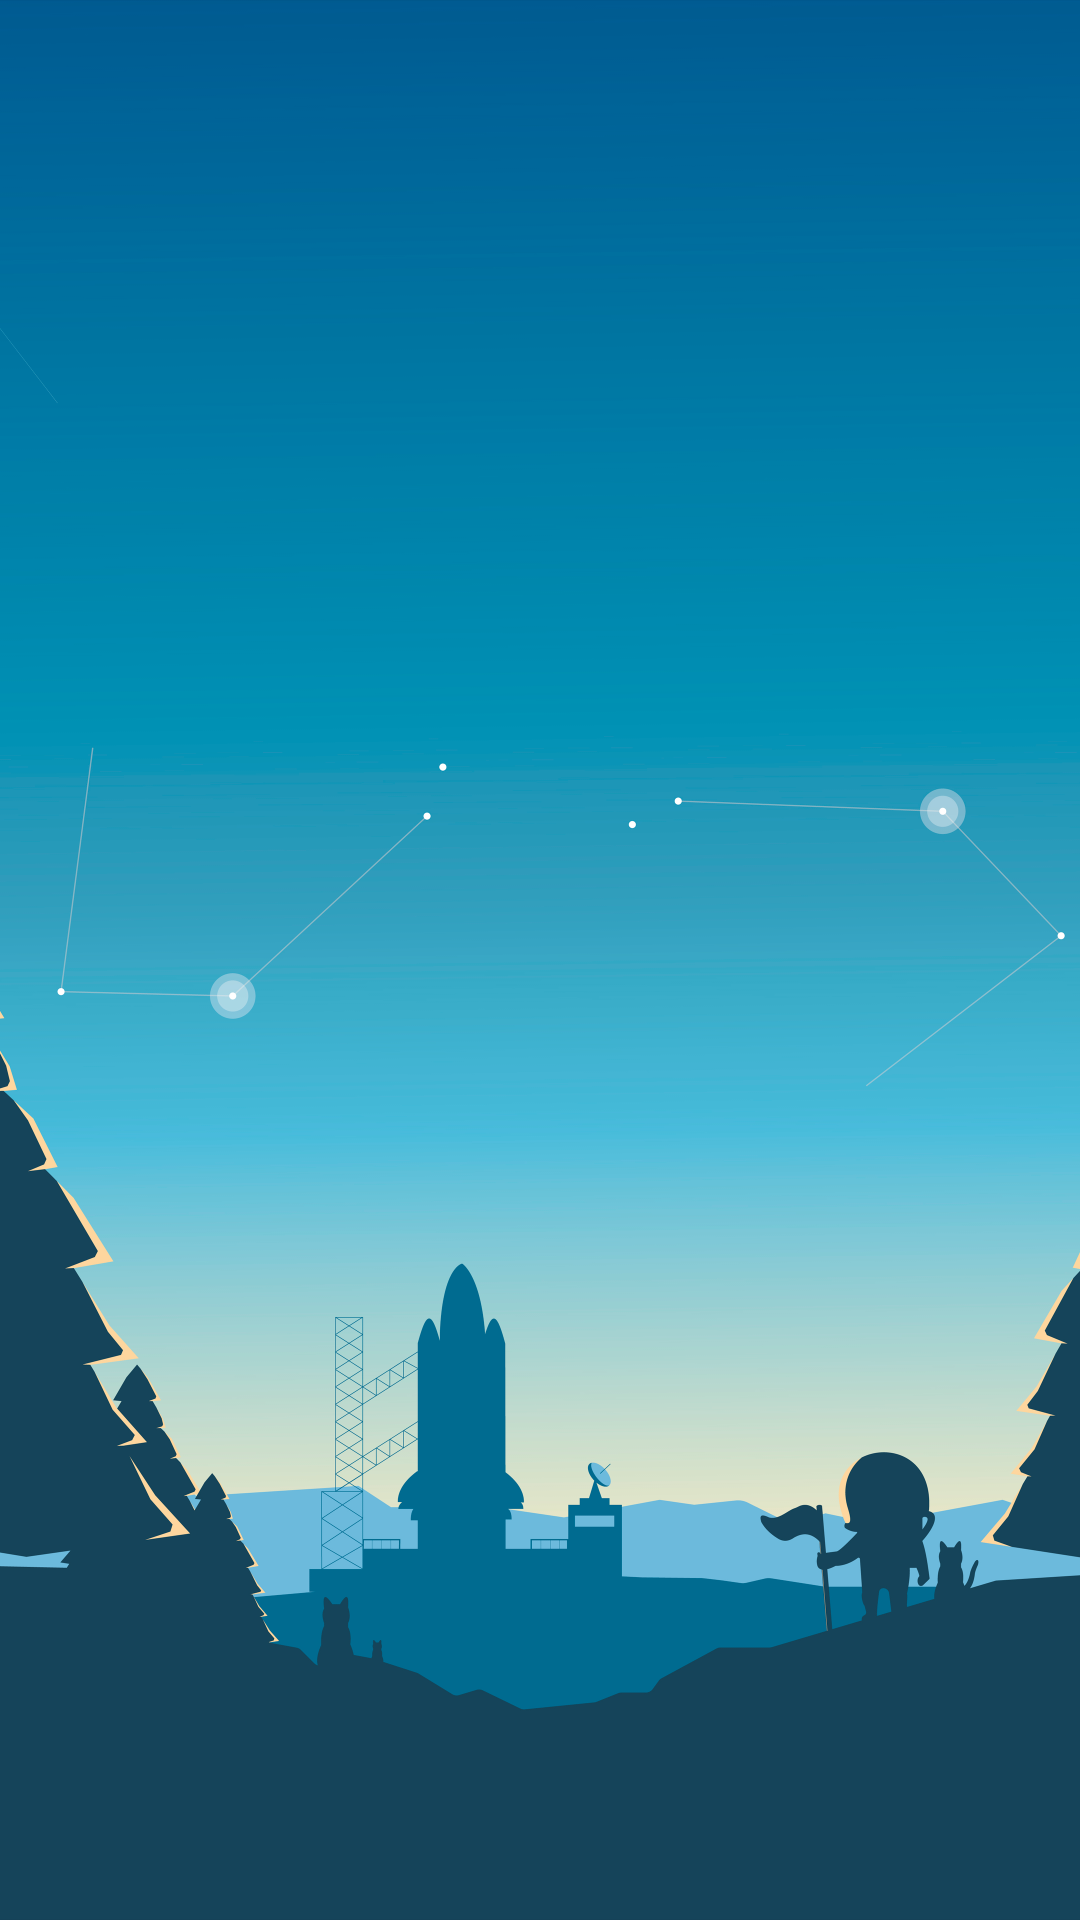

Produce the Android XML layout that renders to this screen, including the resource entries it uses.
<!-- AndroidManifest.xml: application theme Theme.AttendanceTracker -->
<!-- res/layout/fragment_view_assignments.xml -->
<?xml version="1.0" encoding="utf-8"?>
<FrameLayout xmlns:android="http://schemas.android.com/apk/res/android"
    xmlns:tools="http://schemas.android.com/tools"
    android:layout_width="match_parent"
    android:layout_height="match_parent"
    android:padding="50dp"
    android:background="@drawable/back19"
    tools:context=".TeacherFragments.ViewAssignments">

    <androidx.recyclerview.widget.RecyclerView
        android:id="@+id/assign_recycler"
        android:layout_width="match_parent"
        android:layout_height="wrap_content"
        android:backgroundTint="@color/transparent"
        android:padding="5dp"/>

</FrameLayout>
<!-- resources referenced by this layout -->
<resources>
  <!-- drawable back19: png bitmap (drawable, 450475 bytes) -->
  <style name="Theme.AttendanceTracker" parent="Theme.MaterialComponents.DayNight.DarkActionBar">
          
          <item name="colorPrimary">@color/blue_title</item>
          <item name="colorPrimaryVariant">@color/status_bar</item>
          <item name="colorOnPrimary">@color/white</item>
          
          <item name="colorSecondary">@color/teal_200</item>
          <item name="colorSecondaryVariant">@color/teal_700</item>
          <item name="colorOnSecondary">@color/black</item>
          
          <item name="android:statusBarColor" tools:targetApi="l">?attr/colorPrimaryVariant</item>
          
      </style>
  <color name="status_bar">#FF000000</color>
  <color name="white">#FFFFFFFF</color>
  <color name="teal_200">#FF03DAC5</color>
  <color name="teal_700">#FF018786</color>
  <color name="black">#FF000000</color>
</resources>
